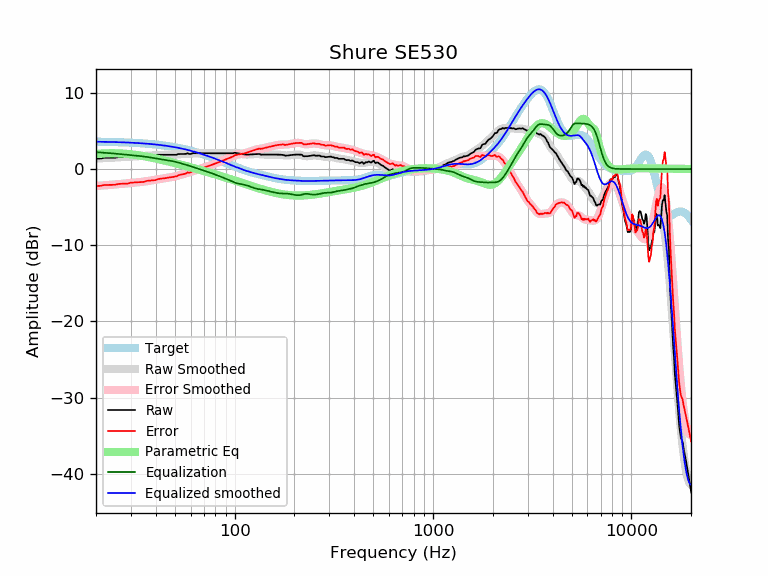

Data behind this chart, as committed beside it:
frequency, raw, error, smoothed, error_smoothed, equalization, parametric_eq, equalized_raw, equalized_smoothed, target
20, 1.37, -2.22, 1.37, -2.22, 2.22, 1.99, 3.59, 3.59, 3.59
21, 1.37, -2.21, 1.40, -2.18, 2.18, 2.03, 3.55, 3.58, 3.58
22, 1.48, -2.10, 1.43, -2.14, 2.14, 2.06, 3.62, 3.57, 3.57
23, 1.48, -2.09, 1.46, -2.10, 2.10, 2.07, 3.58, 3.56, 3.56
24, 1.48, -2.08, 1.49, -2.06, 2.06, 2.08, 3.54, 3.55, 3.55
25, 1.48, -2.06, 1.52, -2.02, 2.02, 2.07, 3.50, 3.54, 3.54
26, 1.58, -1.95, 1.54, -1.98, 1.98, 2.06, 3.56, 3.53, 3.53
27, 1.58, -1.94, 1.57, -1.95, 1.95, 2.04, 3.52, 3.51, 3.51
28, 1.58, -1.92, 1.59, -1.91, 1.91, 2.01, 3.48, 3.50, 3.50
29, 1.58, -1.90, 1.61, -1.87, 1.87, 1.98, 3.44, 3.48, 3.48
30, 1.68, -1.79, 1.63, -1.83, 1.83, 1.94, 3.51, 3.46, 3.46
31, 1.68, -1.77, 1.65, -1.79, 1.79, 1.89, 3.47, 3.44, 3.44
32, 1.68, -1.75, 1.67, -1.76, 1.76, 1.84, 3.43, 3.42, 3.42
33, 1.68, -1.73, 1.69, -1.72, 1.72, 1.79, 3.39, 3.40, 3.40
34, 1.68, -1.70, 1.70, -1.68, 1.68, 1.74, 3.36, 3.38, 3.38
35, 1.68, -1.68, 1.72, -1.64, 1.64, 1.68, 3.32, 3.36, 3.36
36, 1.78, -1.56, 1.74, -1.60, 1.60, 1.62, 3.37, 3.33, 3.33
37, 1.78, -1.53, 1.76, -1.55, 1.55, 1.56, 3.33, 3.31, 3.31
38, 1.78, -1.50, 1.78, -1.50, 1.50, 1.50, 3.28, 3.28, 3.28
39, 1.78, -1.48, 1.80, -1.45, 1.45, 1.44, 3.23, 3.25, 3.25
40, 1.78, -1.45, 1.82, -1.40, 1.40, 1.38, 3.18, 3.22, 3.22
41, 1.88, -1.32, 1.84, -1.35, 1.35, 1.32, 3.23, 3.19, 3.19
42, 1.88, -1.28, 1.85, -1.31, 1.31, 1.26, 3.18, 3.16, 3.16
43, 1.88, -1.25, 1.86, -1.26, 1.26, 1.20, 3.14, 3.13, 3.13
44, 1.88, -1.22, 1.87, -1.22, 1.22, 1.14, 3.10, 3.09, 3.09
45, 1.88, -1.18, 1.88, -1.18, 1.18, 1.08, 3.06, 3.06, 3.06
46, 1.88, -1.15, 1.88, -1.15, 1.15, 1.02, 3.02, 3.02, 3.02
47, 1.88, -1.11, 1.88, -1.11, 1.11, 0.96, 2.98, 2.99, 2.99
48, 1.88, -1.07, 1.88, -1.06, 1.06, 0.90, 2.94, 2.95, 2.95
49, 1.88, -1.03, 1.89, -1.02, 1.02, 0.84, 2.89, 2.91, 2.91
50, 1.88, -0.99, 1.90, -0.96, 0.96, 0.78, 2.84, 2.87, 2.87
51, 1.88, -0.95, 1.92, -0.91, 0.91, 0.72, 2.78, 2.82, 2.82
52, 1.97, -0.81, 1.93, -0.85, 0.85, 0.66, 2.82, 2.78, 2.78
53, 1.98, -0.76, 1.95, -0.79, 0.79, 0.61, 2.77, 2.74, 2.74
54, 1.98, -0.72, 1.97, -0.73, 0.73, 0.55, 2.71, 2.69, 2.69
55, 1.98, -0.67, 1.98, -0.67, 0.67, 0.50, 2.65, 2.65, 2.65
56, 1.98, -0.62, 1.99, -0.61, 0.61, 0.44, 2.59, 2.60, 2.60
57, 2.00, -0.55, 2.00, -0.55, 0.55, 0.39, 2.55, 2.55, 2.55
58, 2.08, -0.43, 2.01, -0.49, 0.49, 0.34, 2.57, 2.51, 2.51
59, 1.98, -0.48, 2.02, -0.43, 0.43, 0.28, 2.41, 2.46, 2.46
60, 1.98, -0.43, 2.03, -0.37, 0.37, 0.23, 2.35, 2.41, 2.41
61, 2.05, -0.31, 2.04, -0.31, 0.31, 0.18, 2.37, 2.36, 2.36
62, 2.08, -0.23, 2.05, -0.25, 0.25, 0.13, 2.33, 2.31, 2.31
63, 2.08, -0.18, 2.06, -0.19, 0.19, 0.08, 2.27, 2.26, 2.26
64, 2.08, -0.13, 2.07, -0.13, 0.13, 0.03, 2.21, 2.21, 2.21
65, 2.08, -0.07, 2.08, -0.08, 0.08, -0.02, 2.16, 2.15, 2.15
66, 2.08, -0.02, 2.08, -0.02, 0.02, -0.07, 2.10, 2.10, 2.10
67, 2.08, 0.03, 2.08, 0.03, -0.03, -0.12, 2.04, 2.05, 2.05
68, 2.08, 0.08, 2.08, 0.09, -0.09, -0.16, 1.99, 1.99, 1.99
69, 2.08, 0.14, 2.08, 0.14, -0.14, -0.21, 1.94, 1.94, 1.94
70, 2.08, 0.19, 2.08, 0.19, -0.19, -0.26, 1.89, 1.89, 1.89
71, 2.08, 0.25, 2.08, 0.25, -0.25, -0.30, 1.83, 1.83, 1.83
72, 2.08, 0.30, 2.08, 0.30, -0.30, -0.35, 1.78, 1.78, 1.78
73, 2.08, 0.35, 2.08, 0.35, -0.35, -0.40, 1.73, 1.73, 1.73
74, 2.08, 0.41, 2.08, 0.41, -0.41, -0.44, 1.67, 1.67, 1.67
75, 2.08, 0.46, 2.08, 0.46, -0.46, -0.49, 1.62, 1.62, 1.62
76, 2.08, 0.52, 2.08, 0.52, -0.52, -0.53, 1.56, 1.56, 1.56
77, 2.08, 0.57, 2.08, 0.57, -0.57, -0.58, 1.51, 1.51, 1.51
78, 2.08, 0.62, 2.08, 0.62, -0.62, -0.62, 1.45, 1.45, 1.45
79, 2.08, 0.68, 2.08, 0.68, -0.68, -0.66, 1.40, 1.40, 1.40
... 553 more rows
